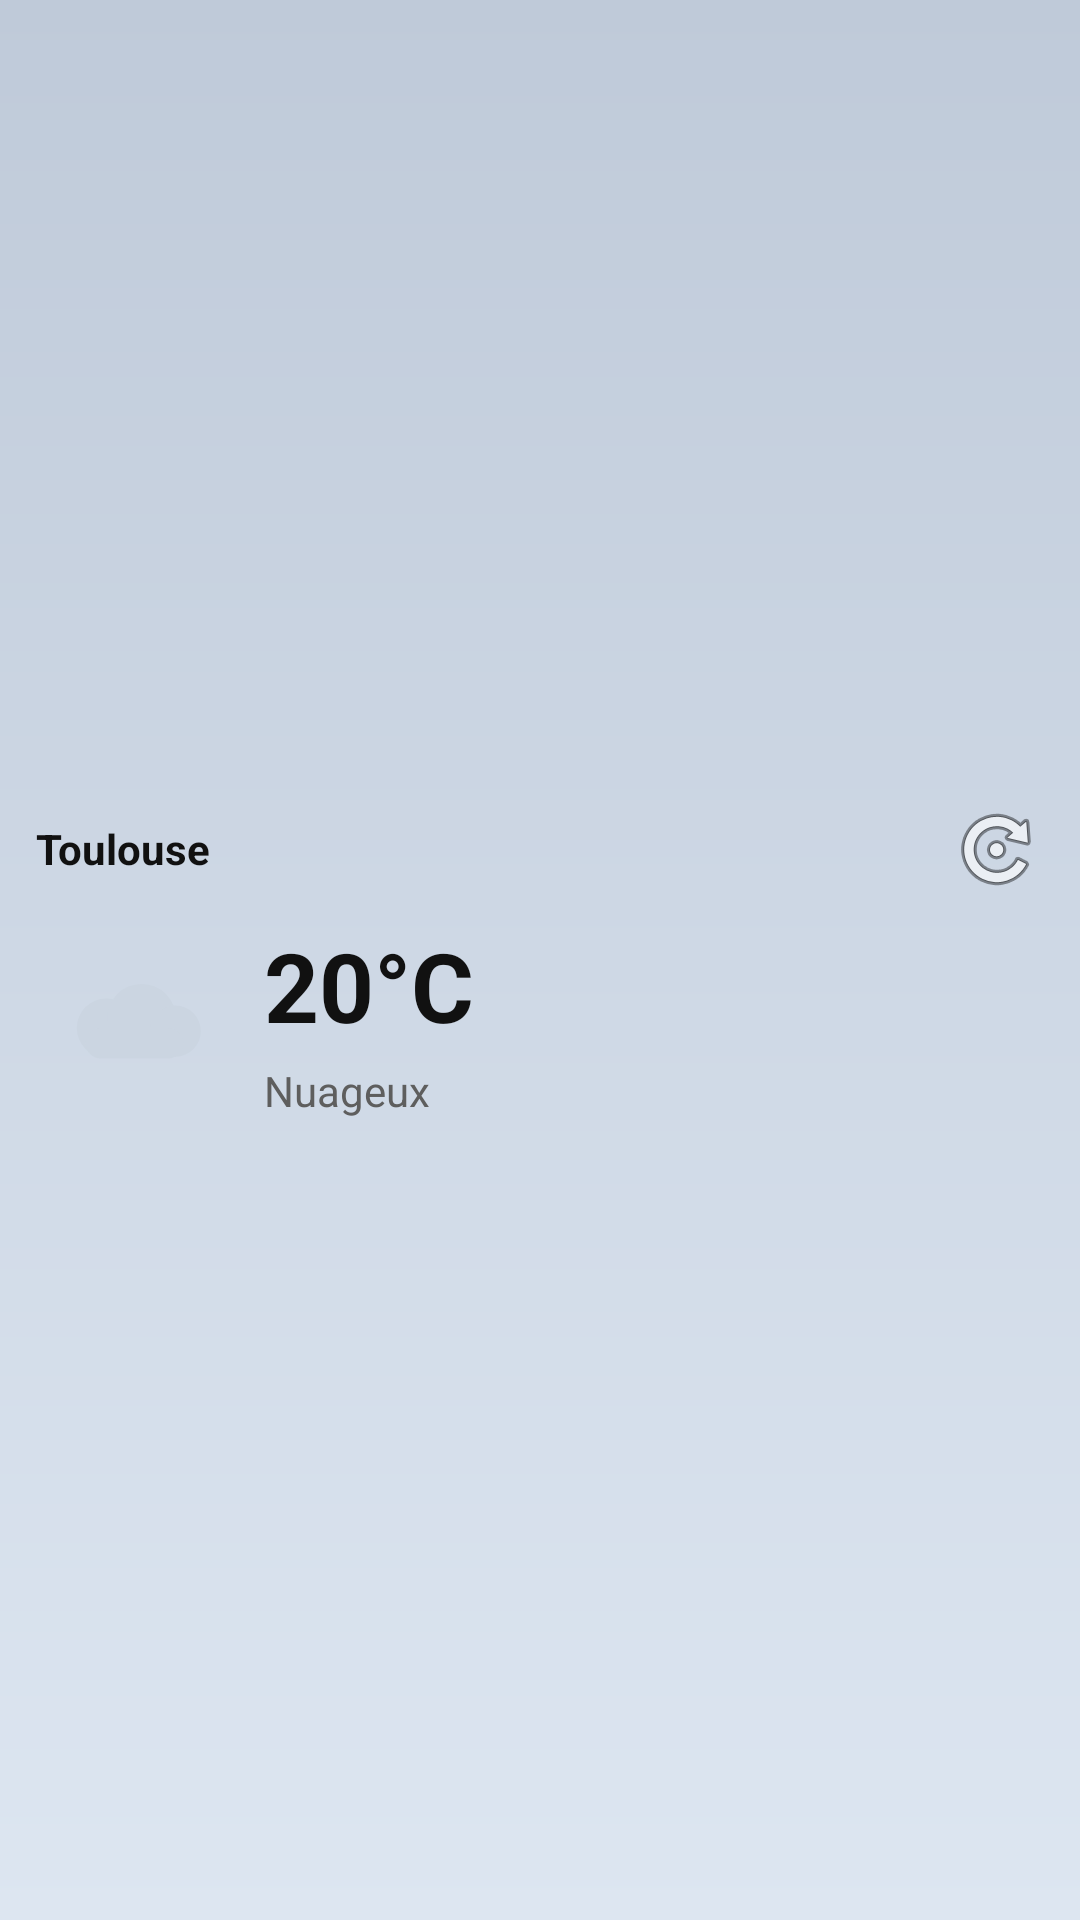

Produce the Android XML layout that renders to this screen, including the resource entries it uses.
<!-- AndroidManifest.xml: application theme Theme.MeteoQuote -->
<!-- res/layout/widget_weather.xml -->
<?xml version="1.0" encoding="utf-8"?>
<LinearLayout xmlns:android="http://schemas.android.com/apk/res/android"
    android:layout_width="match_parent"
    android:layout_height="match_parent"
    android:orientation="vertical"
    android:padding="12dp"
    android:background="@drawable/bg_weather_clouds"
    android:gravity="center">

    
    <LinearLayout
        android:layout_width="match_parent"
        android:layout_height="wrap_content"
        android:orientation="horizontal"
        android:gravity="center_vertical"
        android:layout_marginBottom="8dp">

        <TextView
            android:id="@+id/widget_city"
            android:layout_width="0dp"
            android:layout_height="wrap_content"
            android:layout_weight="1"
            android:text="Toulouse"
            android:textSize="14sp"
            android:textColor="#111111"
            android:textStyle="bold" />

        <ImageButton
            android:id="@+id/widget_refresh"
            android:layout_width="32dp"
            android:layout_height="32dp"
            android:src="@android:drawable/ic_menu_rotate"
            android:background="?android:attr/selectableItemBackgroundBorderless"
            android:contentDescription="Actualiser" />
    </LinearLayout>

    
    <LinearLayout
        android:layout_width="match_parent"
        android:layout_height="wrap_content"
        android:orientation="horizontal"
        android:gravity="center_vertical">

        
        <ImageView
            android:id="@+id/widget_icon"
            android:layout_width="64dp"
            android:layout_height="64dp"
            android:src="@drawable/ic_weather_cloudy_color"
            android:contentDescription="Météo"
            android:layout_marginEnd="12dp" />

        
        <LinearLayout
            android:layout_width="0dp"
            android:layout_height="wrap_content"
            android:layout_weight="1"
            android:orientation="vertical">

            <TextView
                android:id="@+id/widget_temp"
                android:layout_width="wrap_content"
                android:layout_height="wrap_content"
                android:text="20°C"
                android:textSize="32sp"
                android:textColor="#111111"
                android:textStyle="bold" />

            <TextView
                android:id="@+id/widget_condition"
                android:layout_width="wrap_content"
                android:layout_height="wrap_content"
                android:text="Nuageux"
                android:textSize="14sp"
                android:textColor="#5E5E5E"
                android:layout_marginTop="4dp" />
        </LinearLayout>
    </LinearLayout>

    
    <TextView
        android:id="@+id/widget_quote"
        android:layout_width="match_parent"
        android:layout_height="wrap_content"
        android:text="Citation du jour"
        android:textSize="12sp"
        android:textColor="#5E5E5E"
        android:textStyle="italic"
        android:maxLines="2"
        android:ellipsize="end"
        android:layout_marginTop="8dp"
        android:visibility="gone" />

</LinearLayout>
<!-- resources referenced by this layout -->
<resources>
  <!-- drawable bg_weather_clouds (drawable) -->
  <?xml version="1.0" encoding="utf-8"?>
  <shape xmlns:android="http://schemas.android.com/apk/res/android">
      <gradient android:type="linear" android:angle="90"
          android:startColor="#DDE6F1" android:endColor="#BFCAD9"/>
  </shape>
  <!-- drawable ic_weather_cloudy_color (drawable) -->
  <vector xmlns:android="http://schemas.android.com/apk/res/android"
      android:width="24dp"
      android:height="24dp"
      android:viewportWidth="24"
      android:viewportHeight="24">
    <path
        android:pathData="M8.8,13m-3.7,0a3.7,3.7 0,1 1,7.4 0a3.7,3.7 0,1 1,-7.4 0"
        android:fillColor="#CBD5E1"/>
    <path
        android:pathData="M13.2,11.8m-4.3,0a4.3,4.3 0,1 1,8.6 0a4.3,4.3 0,1 1,-8.6 0"
        android:fillColor="#CBD5E1"/>
    <path
        android:pathData="M17.4,13.4m-3.2,0a3.2,3.2 0,1 1,6.4 0a3.2,3.2 0,1 1,-6.4 0"
        android:fillColor="#CBD5E1"/>
    <path
        android:pathData="M8.1,13L16.5,13A1.9,1.9 0,0 1,18.4 14.9L18.4,14.9A1.9,1.9 0,0 1,16.5 16.8L8.1,16.8A1.9,1.9 0,0 1,6.2 14.9L6.2,14.9A1.9,1.9 0,0 1,8.1 13z"
        android:fillColor="#CBD5E1"/>
  </vector>
  <style name="Theme.MeteoQuote" parent="Base.Theme.MeteoQuote" />
  <style name="Base.Theme.MeteoQuote" parent="Theme.Material3.Light.NoActionBar">
          
          <item name="colorPrimary">#2196F3</item>
          <item name="colorOnPrimary">#FFFFFF</item>
          <item name="colorSecondary">#1565C0</item>
          <item name="android:textColorPrimary">#111111</item>
          <item name="android:textColorSecondary">#5E5E5E</item>
          <item name="android:windowLightStatusBar">true</item>
      </style>
</resources>
